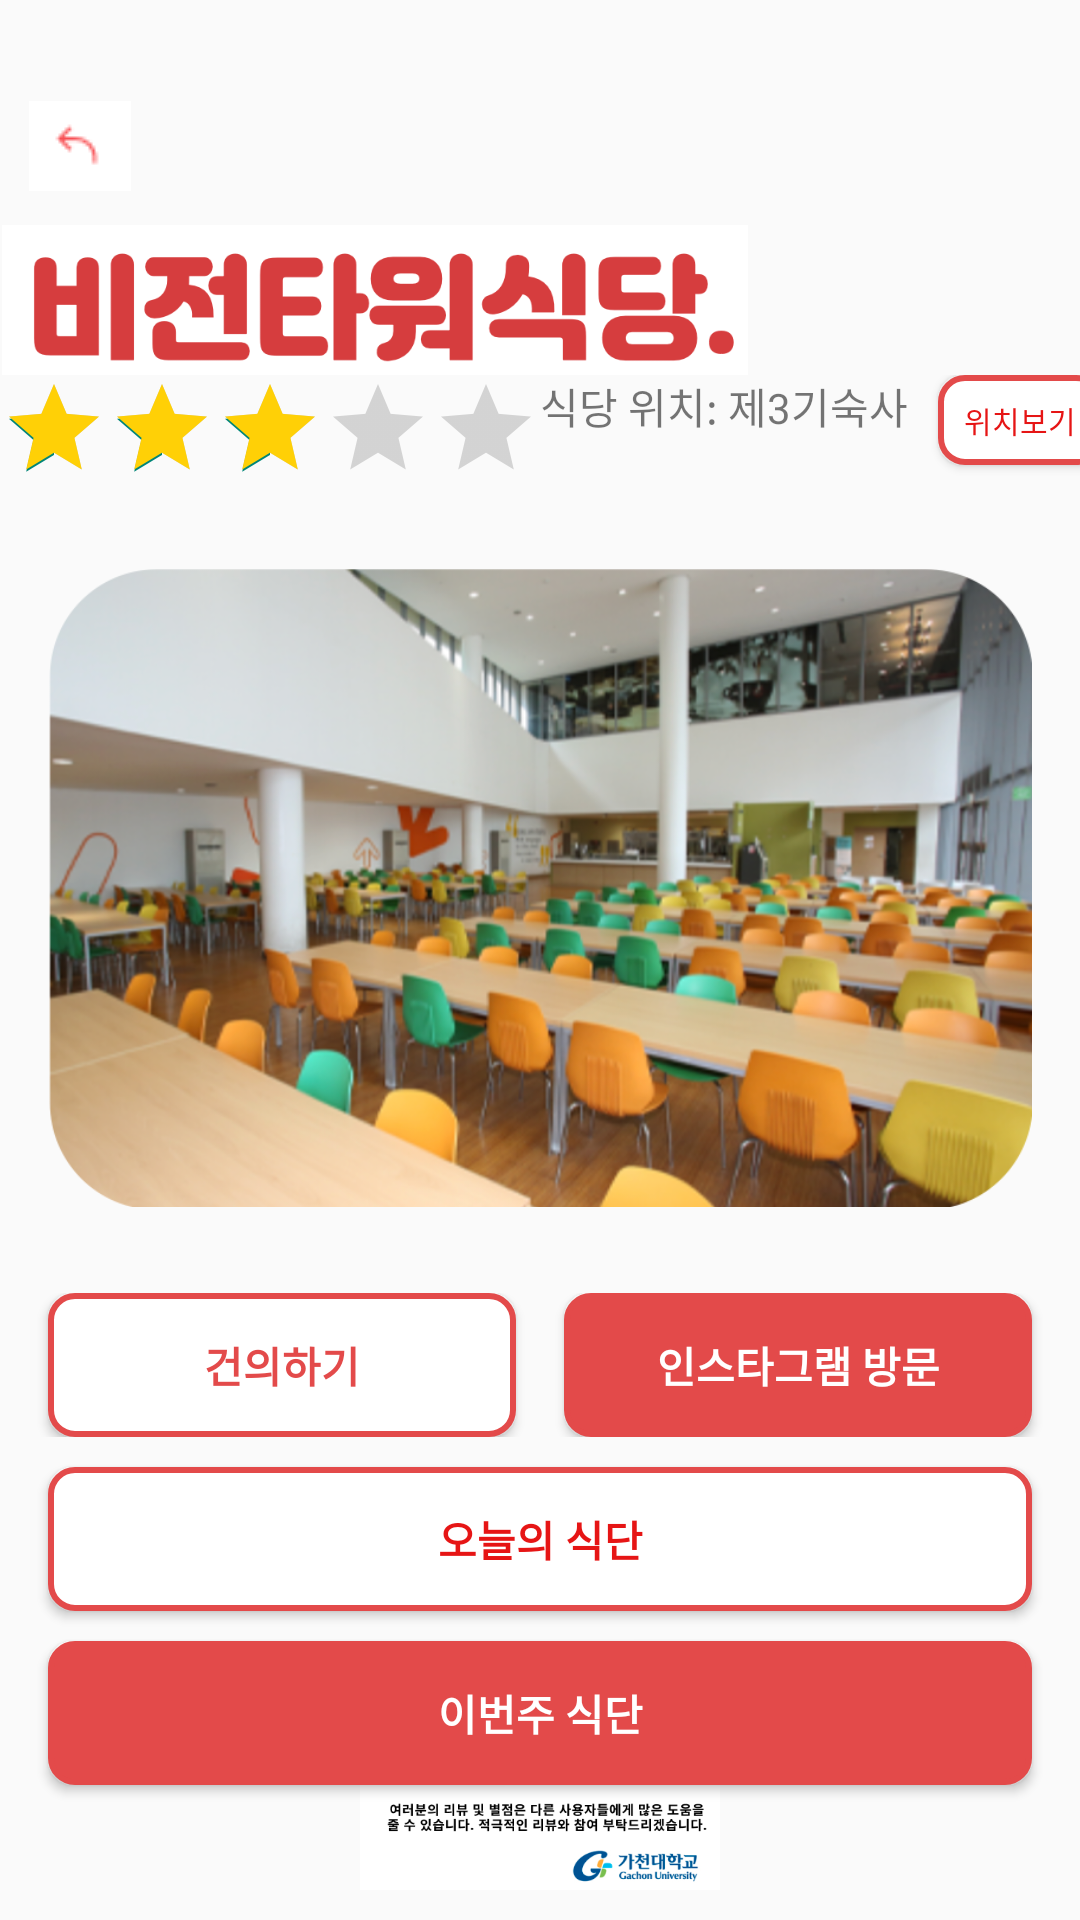

This screen was rendered from an Android layout file. Write that file and the resources it references.
<!-- AndroidManifest.xml: application theme AppTheme -->
<!-- res/layout/activity_vision.xml -->
<?xml version="1.0" encoding="utf-8"?>
<LinearLayout xmlns:android="http://schemas.android.com/apk/res/android"
    xmlns:tools="http://schemas.android.com/tools"
    android:layout_width="match_parent"
    android:layout_height="match_parent"
    xmlns:app="http://schemas.android.com/apk/res-auto"
    android:orientation="vertical"
    tools:context=".pages.MainpageActivity">
    
    <TextView
        android:layout_width="wrap_content"
        android:layout_height="wrap_content"
        android:id="@+id/user_id_textview"
        android:layout_marginTop="3dp"
        android:layout_marginLeft="3dp"/>
    
    <ImageButton
        android:id="@+id/image_back"
        android:layout_width="53dp"
        android:layout_height="53dp"
        android:src="@drawable/small_image"
        android:background="@null" />
    
    <LinearLayout
        android:layout_width="match_parent"
        android:layout_height="wrap_content"
        android:orientation="horizontal">

        <ImageView
            android:layout_width="250dp"
            android:layout_height="50dp"
            android:layout_marginStart="0dp"
            android:src="@drawable/vision_title" />

    </LinearLayout>
    
    <LinearLayout
        android:layout_width="match_parent"
        android:layout_height="wrap_content"
        android:orientation="horizontal">

        <View
            android:layout_width="0dp"
            android:layout_height="0dp"
            android:layout_weight="1"/>

        <RatingBar
            android:id="@+id/rating"
            style="@style/Widget.AppCompat.RatingBar.Indicator"
            android:layout_width="wrap_content"
            android:layout_height="wrap_content"
            android:numStars="5"
            android:progressTint="@color/star_yellow"
            android:rating="3"
            android:stepSize="0.1" />

        <TextView
            android:layout_width="wrap_content"
            android:layout_height="30dp"
            android:layout_gravity="right"
            android:layout_marginRight="10dp"
            android:text="식당 위치: 제3기숙사" />

        <Button
            android:id="@+id/map"
            android:layout_width="55dp"
            android:layout_height="30dp"
            android:layout_gravity="right"
            android:layout_marginTop="3dp"
            android:layout_marginRight="16dp"
            android:background="@drawable/button_border_2"
            android:padding="2dp"
            android:text="위치보기"
            android:textColor="@color/deep_orange_A700"
            android:textSize="10dp" />

    </LinearLayout>
    

    <ImageView
        android:layout_width="match_parent"
        android:layout_height="250dp"
        android:src="@drawable/vision_img1"
        android:layout_marginLeft="16dp"
        android:layout_marginRight="16dp"
        android:layout_marginBottom="10dp"
        android:layout_marginTop="10dp"/>

    
    <LinearLayout
        android:layout_width="match_parent"
        android:layout_height="wrap_content"
        android:orientation="horizontal">

        <Button
            android:id="@+id/btn_suggest"
            android:layout_width="0dp"
            android:layout_weight="1"
            android:fontFamily="@font/jalnan"
            android:layout_height="wrap_content"
            android:background="@drawable/button_border_2"
            android:textColor="@color/red_400"
            android:textStyle="bold"
            android:text="건의하기"
            android:layout_marginLeft="16dp"
            android:layout_marginRight="8dp"/>

        <Button
            android:id="@+id/btn_insta"
            android:layout_width="0dp"
            android:layout_weight="1"
            android:layout_height="wrap_content"
            android:background="@drawable/button_border"
            android:textColor="@color/white"
            android:textStyle="bold"
            android:text="인스타그램 방문"
            android:fontFamily="@font/jalnan"
            android:layout_marginLeft="8dp"
            android:layout_marginRight="16dp"/>

    </LinearLayout>

    <Button
        android:layout_width="match_parent"
        android:layout_height="wrap_content"
        android:layout_marginLeft="16dp"
        android:layout_marginRight="16dp"
        android:layout_marginTop="10dp"
        android:id="@+id/today"
        android:text="오늘의 식단"
        android:textColor="@color/deep_orange_A700"
        android:fontFamily="@font/jalnan"
        android:background="@drawable/button_border_2"
        android:textStyle="bold"/>

    <Button
        android:layout_width="match_parent"
        android:layout_height="wrap_content"
        android:layout_marginLeft="16dp"
        android:layout_marginRight="16dp"
        android:layout_marginTop="10dp"
        android:id="@+id/week"
        android:text="이번주 식단"
        android:fontFamily="@font/jalnan"
        android:background="@drawable/button_border"
        android:textColor="@color/white"
        android:textStyle="bold"/>
    <ImageView
        android:layout_width="match_parent"
        android:layout_height="wrap_content"
        android:layout_marginLeft="16dp"
        android:layout_marginRight="16dp"
        android:layout_marginBottom="10dp"
        android:src="@drawable/descrip3" />
</LinearLayout>
<!-- resources referenced by this layout -->
<resources>
  <color name="deep_orange_A700">#e61515</color>
  <color name="red_400">#e34a4a</color>
  <color name="star_yellow">#ffd006</color>
  <color name="white">#FFFFFFFF</color>
  <!-- drawable button_border (drawable) -->
  <selector xmlns:android="http://schemas.android.com/apk/res/android">
      <item android:state_pressed="true">
          <shape>
              <solid android:color="@android:color/white" />
              <stroke android:width="2dp" android:color="@color/red_400" />
              <corners android:radius="8dp" />
          </shape>
      </item>
      <item>
          <shape>
              <solid android:color="@color/red_400" />
              <stroke android:width="2dp" android:color="@color/red_400" />
              <corners android:radius="8dp" />
          </shape>
      </item>
  </selector>
  <!-- drawable button_border_2 (drawable) -->
  <selector xmlns:android="http://schemas.android.com/apk/res/android">
      <item android:state_pressed="true">
          <shape>
              <solid android:color="@android:color/white" />
              <stroke android:width="2dp" android:color="@color/red_400" />
              <corners android:radius="8dp" />
          </shape>
      </item>
      <item>
          <shape>
              <solid android:color="@android:color/white" />
              <stroke android:width="2dp" android:color="@color/red_400" />
              <corners android:radius="8dp" />
          </shape>
      </item>
  </selector>
  <!-- drawable descrip3: png bitmap (drawable, 28001 bytes) -->
  <!-- drawable small_image: png bitmap (drawable, 3775 bytes) -->
  <!-- drawable vision_img1: png bitmap (drawable, 653106 bytes) -->
  <!-- drawable vision_title: png bitmap (drawable, 28745 bytes) -->
  <style name="AppTheme" parent="Theme.AppCompat.Light.NoActionBar">
          
          <item name="windowActionBar">false</item>
          <item name="windowNoTitle">true</item>
          <item name="android:windowFullscreen">true</item>
      </style>
</resources>
